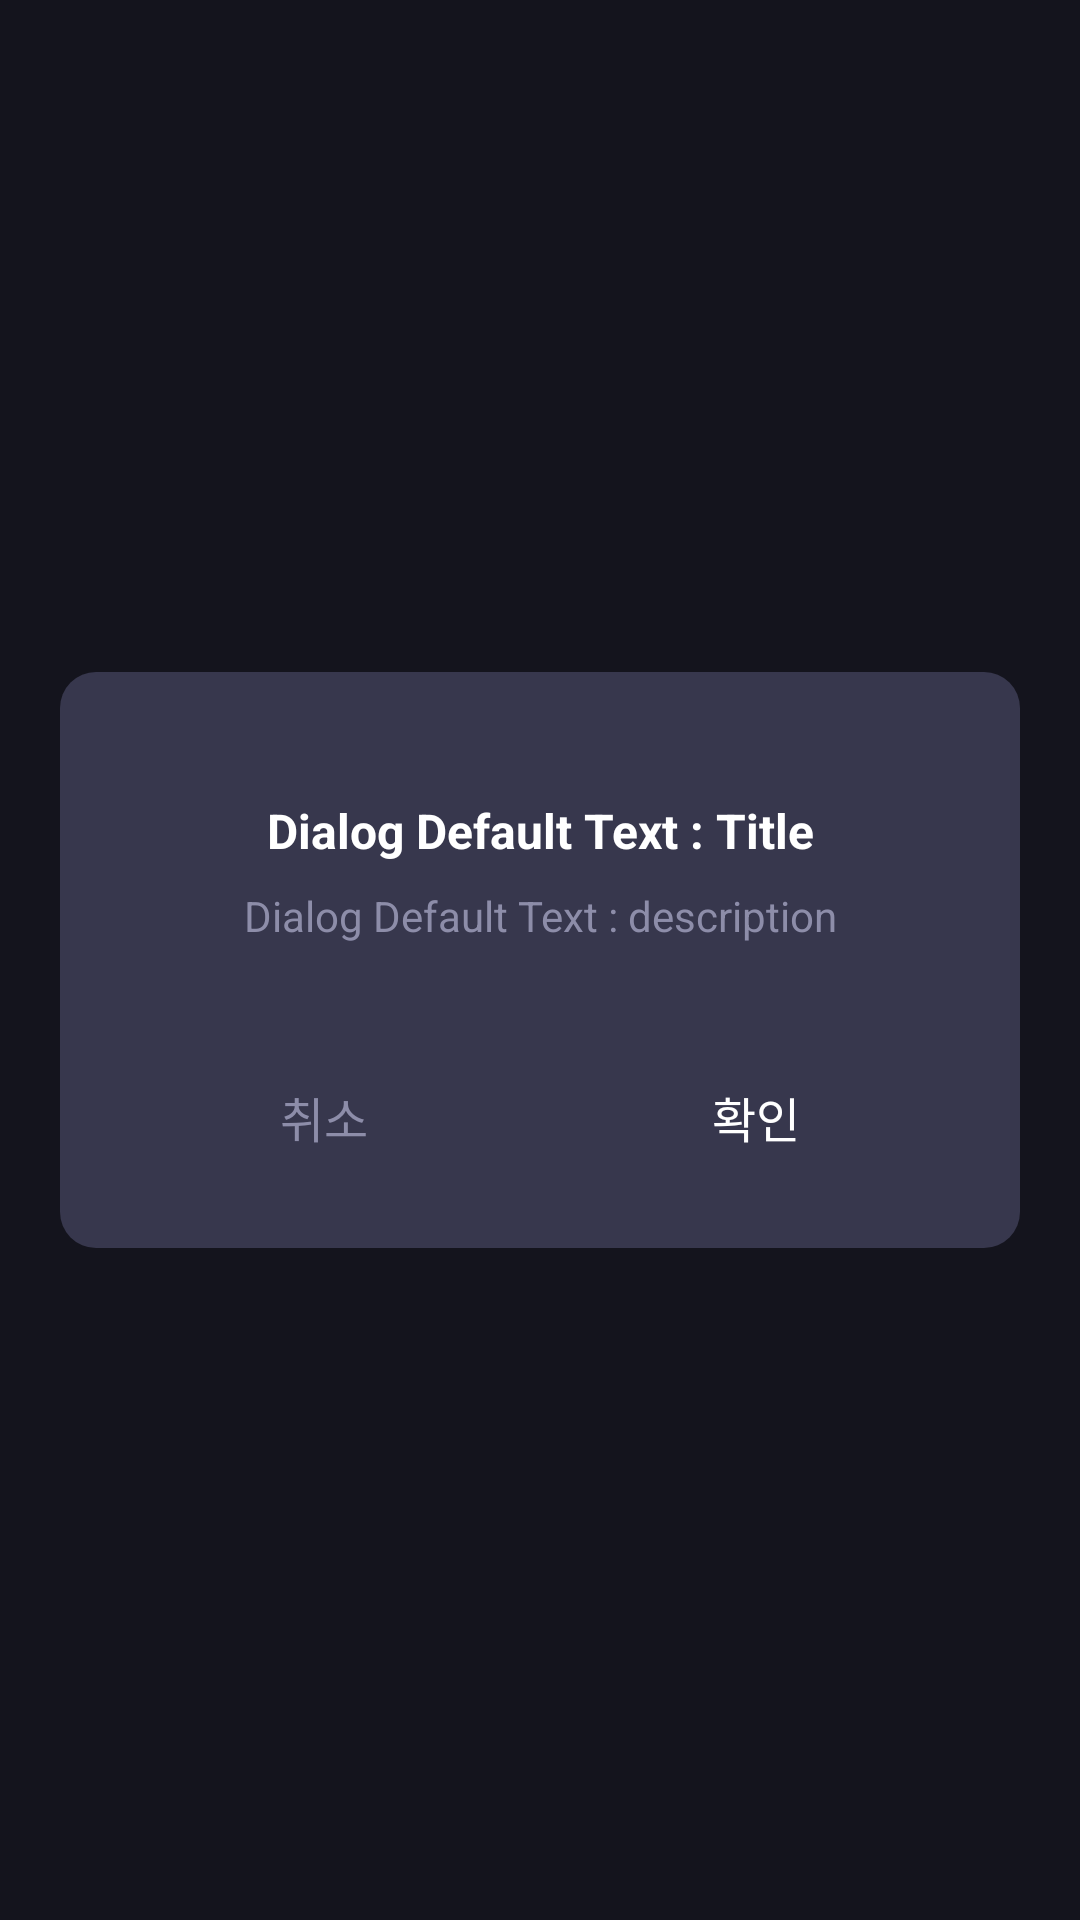

The Android layout XML behind this screen, and the referenced resources:
<!-- AndroidManifest.xml: application theme Base.Theme.CosmicDetox -->
<!-- res/layout/dialog_twobutton_desc.xml -->
<?xml version="1.0" encoding="utf-8"?>
<androidx.constraintlayout.widget.ConstraintLayout xmlns:android="http://schemas.android.com/apk/res/android"
    xmlns:app="http://schemas.android.com/apk/res-auto"
    android:layout_width="match_parent"
    android:layout_height="match_parent"
    android:background="@color/black_a50"
    android:gravity="center"
    android:paddingHorizontal="20dp">

    <androidx.constraintlayout.widget.ConstraintLayout
        android:layout_width="match_parent"
        android:layout_height="192dp"
        android:background="@drawable/shape_dialog"
        android:paddingHorizontal="20dp"
        android:paddingVertical="14dp"
        app:layout_constraintBottom_toBottomOf="parent"
        app:layout_constraintEnd_toEndOf="parent"
        app:layout_constraintStart_toStartOf="parent"
        app:layout_constraintTop_toTopOf="parent">

        <LinearLayout
            android:layout_width="match_parent"
            android:layout_height="wrap_content"
            android:orientation="vertical"
            app:layout_constraintBottom_toTopOf="@+id/wrapper_buttons"
            app:layout_constraintEnd_toEndOf="parent"
            app:layout_constraintStart_toStartOf="parent"
            app:layout_constraintTop_toTopOf="parent">

            <TextView
                android:id="@+id/tv_dialog_title"
                android:layout_width="match_parent"
                android:layout_height="wrap_content"
                android:gravity="center"
                android:text="@string/dialog_default"
                android:textColor="@color/white"
                android:textSize="16sp"
                android:textStyle="bold" />

            <TextView
                android:id="@+id/tv_dialog_desc"
                android:layout_width="match_parent"
                android:layout_height="wrap_content"
                android:layout_marginTop="8dp"
                android:gravity="center"
                android:text="@string/dialog_default_desc"
                android:textColor="@color/blue_grey"
                android:textSize="14sp"
                android:maxLines="2"/>
        </LinearLayout>


        <LinearLayout
            android:id="@+id/wrapper_buttons"
            android:layout_width="match_parent"
            android:layout_height="wrap_content"
            android:orientation="horizontal"
            app:layout_constraintBottom_toBottomOf="parent"
            app:layout_constraintEnd_toEndOf="parent"
            app:layout_constraintStart_toStartOf="parent">

            <androidx.appcompat.widget.AppCompatButton
                android:id="@+id/btn_dialog_cancel"
                style="@style/detail_btn"
                android:layout_width="0dp"
                android:layout_height="wrap_content"
                android:layout_marginEnd="4dp"
                android:layout_weight="1"
                android:backgroundTint="@color/transparent"
                android:gravity="center"
                android:text="@string/dialog_cancel"
                android:textColor="@color/blue_grey"
                app:layout_constraintBottom_toBottomOf="parent"
                app:layout_constraintStart_toStartOf="parent" />

            <androidx.appcompat.widget.AppCompatButton
                android:id="@+id/btn_dialog_confirm"
                style="@style/detail_btn"
                android:layout_width="0dp"
                android:layout_height="wrap_content"
                android:layout_marginStart="4dp"
                android:layout_weight="1"
                android:gravity="center"
                android:text="@string/dialog_confirm"
                android:textAllCaps="false"
                app:layout_constraintBottom_toBottomOf="@+id/btn_dialog_cancel"
                app:layout_constraintEnd_toEndOf="parent"
                app:layout_constraintStart_toEndOf="@+id/btn_dialog_cancel"
                app:layout_constraintTop_toTopOf="@+id/btn_dialog_cancel" />

        </LinearLayout>
    </androidx.constraintlayout.widget.ConstraintLayout>
</androidx.constraintlayout.widget.ConstraintLayout>
<!-- resources referenced by this layout -->
<resources>
  <color name="black_a50">#80000000</color>
  <color name="blue_grey">#FF8D8DA9</color>
  <color name="transparent">#00FFFFFF</color>
  <color name="white">#FFFFFFFF</color>
  <!-- drawable shape_dialog (drawable) -->
  <?xml version="1.0" encoding="utf-8"?>
  <shape xmlns:android="http://schemas.android.com/apk/res/android">
      <corners android:radius="12dp" />
      <solid android:color="@color/background_light" />
  </shape>
  <string name="dialog_cancel">취소</string>
  <string name="dialog_confirm">확인</string>
  <string name="dialog_default">Dialog Default Text : Title</string>
  <string name="dialog_default_desc">Dialog Default Text : description</string>
  <style name="detail_btn" parent="Widget.AppCompat.Button.Borderless">
          <item name="android:background">@drawable/sel_primary_button</item>
          <item name="android:textColor">@android:color/white</item>
          <item name="android:textSize">16sp</item>
          <item name="android:paddingVertical">18dp</item>
      </style>
  <style name="Base.Theme.CosmicDetox" parent="Theme.Material3.DayNight.NoActionBar">
          
          <item name="colorPrimary">@color/primary</item>
          <item name="android:colorBackground">@color/background</item>
          <item name="bottomSheetDialogTheme">@style/AppBottomSheetDialog</item>
          <item name="android:windowIsTranslucent">true</item>
      </style>
  <color name="background_light">#FF37374D</color>
  <color name="primary">#FF855FE8</color>
  <color name="background">#FF28283B</color>
  <style name="AppBottomSheetDialog" parent="Theme.MaterialComponents.BottomSheetDialog">
          <item name="bottomSheetStyle">@style/AppBottomSheetModal</item>
          <item name="background">@android:color/transparent</item>
      </style>
  <style name="AppBottomSheetModal" parent="Widget.MaterialComponents.BottomSheet.Modal">
          <item name="backgroundTint">@android:color/transparent</item>
      </style>
</resources>
